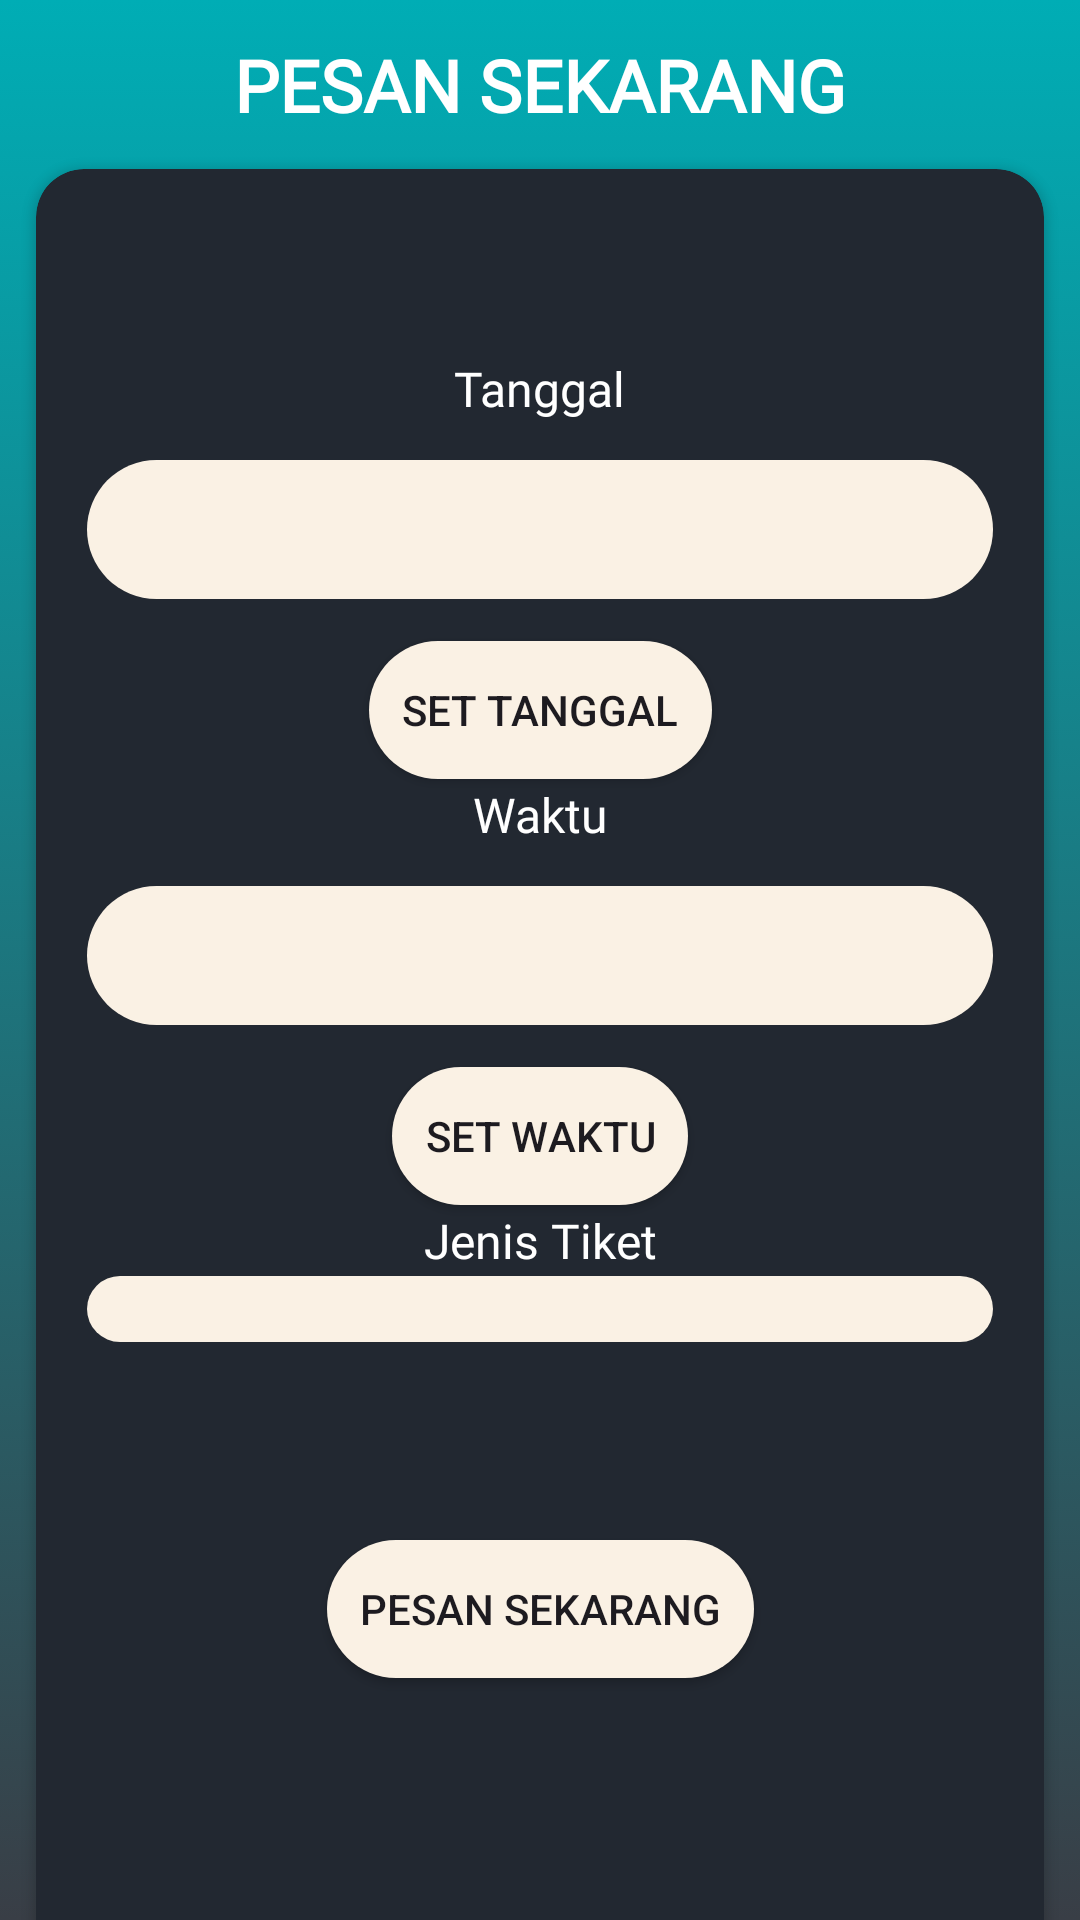

Reconstruct the res/layout file that produces this screen, plus the resources it refers to.
<!-- AndroidManifest.xml: application theme Theme.CountryRoad -->
<!-- res/layout/activity_pesan.xml -->
<?xml version="1.0" encoding="utf-8"?>
<LinearLayout xmlns:android="http://schemas.android.com/apk/res/android"
    xmlns:app="http://schemas.android.com/apk/res-auto"
    xmlns:tools="http://schemas.android.com/tools"
    android:layout_width="match_parent"
    android:layout_height="match_parent"
    android:orientation="vertical"
    android:background="@drawable/gradient"
    tools:context=".PesanActivity">

    <TextView
        android:layout_width="wrap_content"
        android:layout_height="wrap_content"
        android:text="PESAN SEKARANG"
        android:layout_gravity="center"
        android:textSize="24sp"
        android:layout_marginVertical="12dp"
        android:textColor="@color/white"
        android:textStyle="bold"
        android:fontFamily="@font/poppins_medium"
        android:id="@+id/title"
        />
    <androidx.cardview.widget.CardView
        android:layout_width="match_parent"
        android:layout_height="600dp"
        app:cardCornerRadius="16dp"
        android:backgroundTint="@color/darkPrimary"
        android:layout_marginHorizontal="12dp">
        <androidx.constraintlayout.widget.ConstraintLayout
            android:layout_width="match_parent"
            android:layout_height="match_parent">
            <androidx.constraintlayout.widget.Guideline
                android:layout_width="match_parent"
                android:layout_height="wrap_content"
                app:layout_constraintGuide_percent="0.2"
                android:orientation="horizontal"
                android:id="@+id/guidline1"/>
            <androidx.constraintlayout.widget.Guideline
                android:layout_width="match_parent"
                android:layout_height="wrap_content"
                app:layout_constraintGuide_percent="0.4"
                android:orientation="horizontal"
                android:id="@+id/guidline2"/>
            <androidx.constraintlayout.widget.Guideline
                android:layout_width="match_parent"
                android:layout_height="wrap_content"
                app:layout_constraintGuide_percent="0.6"
                android:orientation="horizontal"
                android:id="@+id/guidline3"/>
            <androidx.constraintlayout.widget.Guideline
                android:layout_width="match_parent"
                android:layout_height="wrap_content"
                app:layout_constraintGuide_percent="0.8"
                android:orientation="horizontal"
                android:id="@+id/guidline4"/>

            <TextView
                android:layout_width="wrap_content"
                android:layout_height="wrap_content"
                android:text="Tanggal"
                android:fontFamily="@font/poppins_medium"
                android:textColor="@color/white"
                app:layout_constraintStart_toStartOf="parent"
                app:layout_constraintEnd_toEndOf="parent"
                app:layout_constraintBottom_toTopOf="@id/datePicker"
                android:layout_marginBottom="12dp"
                android:id="@+id/txtDatePicker"
                android:textSize="16dp"
                />
            <TextView
                android:layout_width="wrap_content"
                android:layout_height="wrap_content"
                android:text="Waktu"
                android:fontFamily="@font/poppins_medium"
                android:textColor="@color/white"
                app:layout_constraintStart_toStartOf="parent"
                app:layout_constraintEnd_toEndOf="parent"
                app:layout_constraintTop_toBottomOf="@id/btnDatePicker"
                android:layout_marginBottom="6dp"
                android:id="@+id/txtTimePicker"
                android:textSize="16dp"
                />
            <EditText
                android:layout_width="match_parent"
                android:layout_height="wrap_content"
                android:padding="12dp"
                android:background="@drawable/corner_radius"
                android:backgroundTint="@color/lightPrimary"
                app:layout_constraintTop_toTopOf="@id/guidline1"
                app:layout_constraintBottom_toTopOf="@id/guidline1"
                android:id="@+id/datePicker"
                android:layout_marginHorizontal="16dp"
                android:layout_marginTop="12dp"/>
            <EditText
                android:layout_width="match_parent"
                android:layout_height="wrap_content"
                android:padding="12dp"
                android:background="@drawable/corner_radius"
                android:backgroundTint="@color/lightPrimary"
                app:layout_constraintTop_toBottomOf="@id/txtTimePicker"

                android:id="@+id/timePicker"
                android:layout_marginHorizontal="16dp"
                android:layout_marginTop="12dp"/>

            <TextView
                android:layout_width="wrap_content"
                android:layout_height="wrap_content"
                android:text="Jenis Tiket"
                android:textSize="16sp"
                android:textColor="@color/white"
                android:id="@+id/txtJenisTiket"
                app:layout_constraintStart_toStartOf="parent"
                app:layout_constraintEnd_toEndOf="parent"
                android:fontFamily="@font/poppins_medium"
                app:layout_constraintTop_toBottomOf="@id/btnTimePicker"
                android:layout_marginBottom="6dp"/>

            <Spinner
                android:layout_width="match_parent"
                android:layout_height="wrap_content"
                android:padding="12dp"
                android:background="@drawable/corner_radius"
                android:backgroundTint="@color/lightPrimary"
                android:layout_marginHorizontal="16dp"
                android:id="@+id/jenisTiket"
                app:layout_constraintTop_toBottomOf="@id/txtJenisTiket"
                />

            <androidx.appcompat.widget.AppCompatButton
                android:layout_width="wrap_content"
                android:layout_height="wrap_content"
                android:background="@drawable/corner_radius"
                android:backgroundTint="@color/lightPrimary"
                android:layout_marginTop="12dp"
                android:text="set tanggal"
                android:paddingHorizontal="12dp"
                android:id="@+id/btnDatePicker"
                app:layout_constraintStart_toStartOf="parent"
                app:layout_constraintEnd_toEndOf="parent"
                app:layout_constraintTop_toBottomOf="@id/datePicker"/>

            <androidx.appcompat.widget.AppCompatButton
                android:layout_width="wrap_content"
                android:layout_height="wrap_content"
                android:background="@drawable/corner_radius"
                android:backgroundTint="@color/lightPrimary"
                android:layout_marginTop="12dp"
                android:text="set waktu"
                android:paddingHorizontal="12dp"
                android:id="@+id/btnTimePicker"
                app:layout_constraintStart_toStartOf="parent"
                app:layout_constraintEnd_toEndOf="parent"
                app:layout_constraintTop_toBottomOf="@id/timePicker"/>

            <androidx.appcompat.widget.AppCompatButton
                android:layout_width="wrap_content"
                android:layout_height="wrap_content"
                android:background="@drawable/corner_radius"
                android:backgroundTint="@color/lightPrimary"
                android:layout_marginTop="12dp"
                android:text="pesan sekarang"
                android:paddingHorizontal="12dp"
                android:id="@+id/btnPesan"
                app:layout_constraintStart_toStartOf="parent"
                app:layout_constraintEnd_toEndOf="parent"
                app:layout_constraintTop_toBottomOf="@id/guidline4"
                app:layout_constraintBottom_toBottomOf="@id/guidline4"/>

        </androidx.constraintlayout.widget.ConstraintLayout>


    </androidx.cardview.widget.CardView>



</LinearLayout>
<!-- resources referenced by this layout -->
<resources>
  <color name="darkPrimary">#222831</color>
  <color name="lightPrimary">#FAF1E4</color>
  <color name="white">#FFFFFFFF</color>
  <!-- drawable corner_radius (drawable) -->
  <layer-list xmlns:android="http://schemas.android.com/apk/res/android">
      <item android:right="1dp" android:left="1dp" android:top="1dp" android:bottom="1dp">
          <shape
              android:shape="rectangle">
              <solid android:color="@color/darkPrimary"/>
              <corners android:radius="30dp"/>
          </shape>
      </item>
  </layer-list>
  <!-- drawable gradient (drawable) -->
  <?xml version="1.0" encoding="utf-8"?>
  <selector xmlns:android="http://schemas.android.com/apk/res/android">
      <item>
          <shape>
              <gradient
                  android:startColor="@color/primary"
                  android:endColor="@color/secondary"
                  android:angle="270"/>
          </shape>
      </item>
  </selector>
  <style name="Theme.CountryRoad" parent="Base.Theme.CountryRoad" />
  <color name="primary">#00ADB5</color>
  <color name="secondary">#393E46</color>
  <style name="Base.Theme.CountryRoad" parent="Theme.Material3.DayNight.NoActionBar">
          
          
      </style>
</resources>
